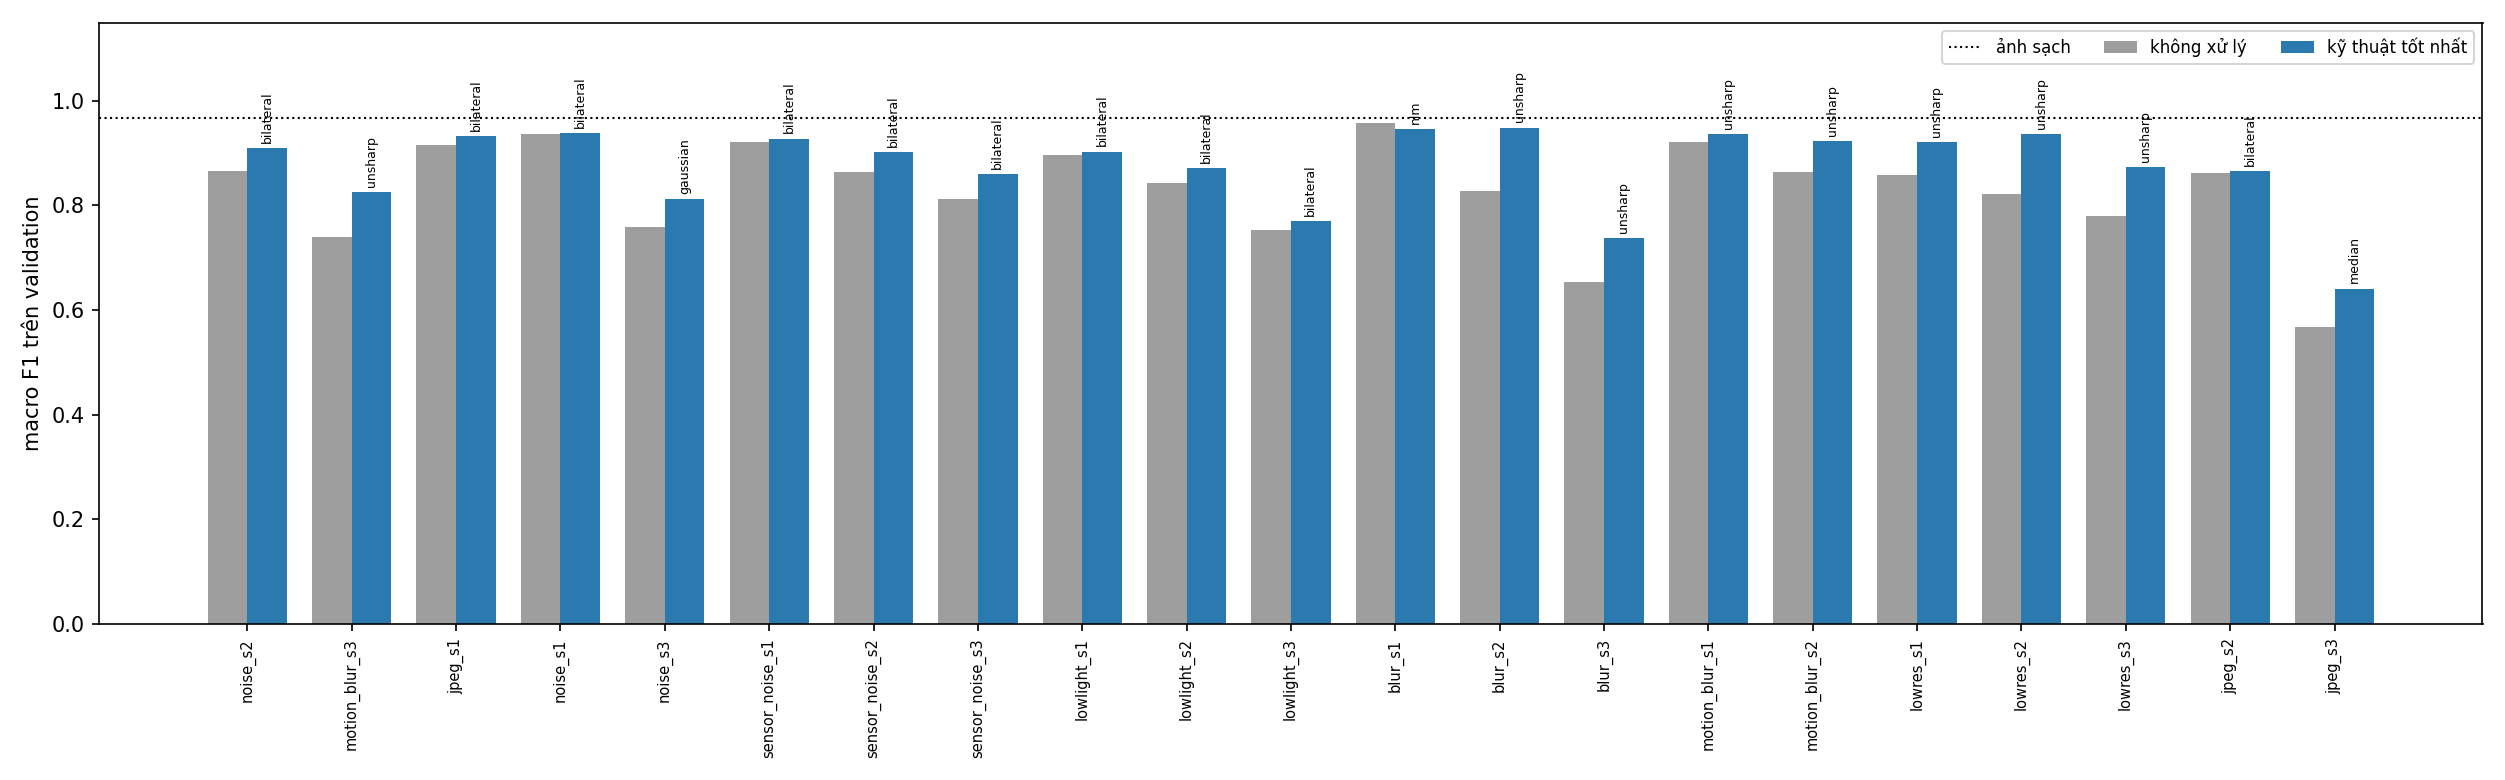

The table this chart was drawn from, first rows:
condition, family, severity, technique, config_id, raw_macro_f1, macro_f1, recovery, normalized_recovery
noise_s2, noise, 2, bilateral, bil_d7_c30_s5, 0.8661, 0.9093, 0.04325, 0.4311
motion_blur_s3, motion_blur, 3, unsharp, unsharp_s2.0_a1.0, 0.7391, 0.8262, 0.08714, 0.3834
jpeg_s1, jpeg, 1, bilateral, bil_d5_c30_s3, 0.915, 0.9325, 0.01743, 0.3394
noise_s1, noise, 1, bilateral, bil_d7_c30_s5, 0.9359, 0.9381, 0.002253, 0.07381
noise_s3, noise, 3, gaussian, gauss_s0.5, 0.759, 0.8123, 0.0533, 0.257
sensor_noise_s1, sensor_noise, 1, bilateral, bil_d5_c30_s3, 0.9208, 0.9278, 0.006956, 0.1526
sensor_noise_s2, sensor_noise, 2, bilateral, bil_d5_c30_s3, 0.8645, 0.9019, 0.03741, 0.367
sensor_noise_s3, sensor_noise, 3, bilateral, bil_d5_c30_s3, 0.812, 0.8605, 0.04852, 0.3142
lowlight_s1, lowlight, 1, bilateral, bil_d7_c10_s5, 0.8969, 0.9031, 0.006256, 0.08998
lowlight_s2, lowlight, 2, bilateral, bil_d7_c10_s5, 0.8431, 0.8715, 0.02846, 0.2308
lowlight_s3, lowlight, 3, bilateral, bil_d7_c10_s5, 0.754, 0.7706, 0.01664, 0.07835
blur_s1, blur, 1, nlm, nlm_h1.5, 0.9577, 0.9456, -0.01203, 
blur_s2, blur, 2, unsharp, unsharp_s1.0_a3.0, 0.8284, 0.9488, 0.1204, 0.8725
blur_s3, blur, 3, unsharp, unsharp_s1.0_a3.0, 0.6529, 0.738, 0.08511, 0.2715
motion_blur_s1, motion_blur, 1, unsharp, unsharp_s2.0_a1.0, 0.921, 0.9366, 0.01566, 0.3446
motion_blur_s2, motion_blur, 2, unsharp, unsharp_s2.0_a1.0, 0.8643, 0.9229, 0.05859, 0.5741
lowres_s1, lowres, 1, unsharp, unsharp_s1.0_a3.0, 0.8592, 0.9213, 0.06215, 0.5796
lowres_s2, lowres, 2, unsharp, unsharp_s1.0_a3.0, 0.8222, 0.9369, 0.1147, 0.7955
lowres_s3, lowres, 3, unsharp, unsharp_s1.0_a3.0, 0.7793, 0.874, 0.09479, 0.5065
jpeg_s2, jpeg, 2, bilateral, bil_d5_c30_s3, 0.8628, 0.8651, 0.002292, 0.02212
jpeg_s3, jpeg, 3, median, median_k3, 0.568, 0.6407, 0.07274, 0.1826
